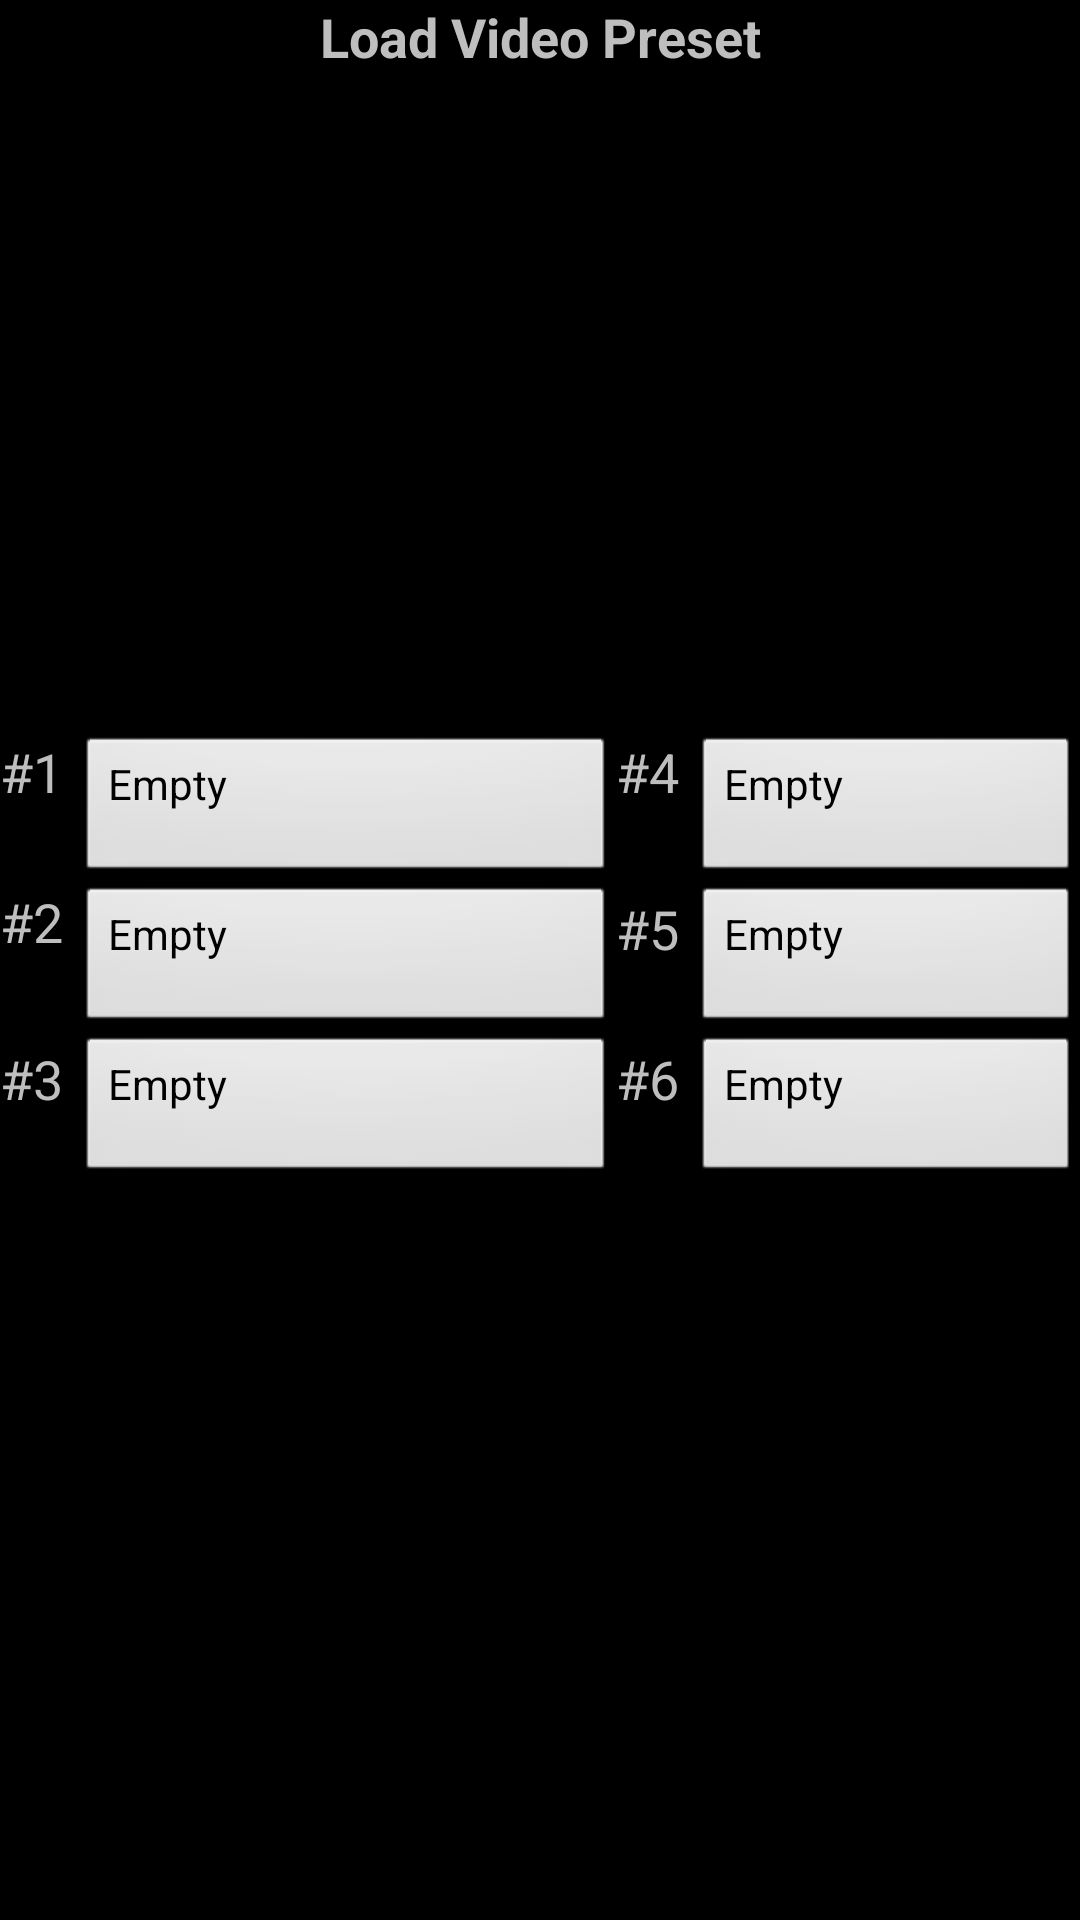

Produce the Android XML layout that renders to this screen, including the resource entries it uses.
<!-- AndroidManifest.xml: application theme AppTheme -->
<!-- res/layout/activity_settingsfrompreset.xml -->
<?xml version="1.0" encoding="utf-8"?>
<RelativeLayout xmlns:android="http://schemas.android.com/apk/res/android"
    android:layout_width="match_parent"
    android:layout_height="match_parent"
    android:gravity="top"
    android:orientation="vertical" >

    <TextView
        android:id="@+id/textView0"
        android:layout_width="match_parent"
        android:layout_height="wrap_content"
        android:gravity="center"
        android:text="Load Video Preset"
        android:textSize="18sp"
        android:textStyle="bold" />

    <TextView
        android:id="@+id/textView1"
        android:layout_width="wrap_content"
        android:layout_height="wrap_content"
        android:layout_below="@+id/textView0"
        android:layout_alignTop="@+id/button1"
        android:text="#1 "
        android:textSize="18dp" />

    <TextView
        android:id="@+id/textView3"
        android:layout_width="wrap_content"
        android:layout_height="wrap_content"
        android:layout_alignBaseline="@+id/button3"
        android:layout_toLeftOf="@+id/button3"
        android:text="#3 "
        android:textSize="18dp" />

    <TextView
        android:id="@+id/textView4"
        android:layout_width="wrap_content"
        android:layout_height="wrap_content"
        android:layout_alignBaseline="@+id/textView1"
        android:layout_alignTop="@+id/button4"
        android:layout_toRightOf="@+id/button1"
        android:text="#4 "
        android:textSize="18dp" />

    <TextView
        android:id="@+id/textView6"
        android:layout_width="wrap_content"
        android:layout_height="wrap_content"
        android:layout_alignBaseline="@+id/button6"
        android:layout_toLeftOf="@+id/button6"
        android:text="#6 "
        android:textSize="18dp" />

    <TextView
        android:id="@+id/textView5"
        android:layout_width="wrap_content"
        android:layout_height="wrap_content"
        android:layout_alignBaseline="@+id/button5"
        android:layout_toLeftOf="@+id/button5"
        android:text="#5 "
        android:textSize="18dp" />

    <Button
        android:id="@+id/button1"
        android:layout_width="wrap_content"
        android:layout_height="wrap_content"
        android:layout_above="@+id/button2"
        android:layout_toRightOf="@+id/textView1"
        android:gravity="top"
        android:height="50dp"
        android:text="Empty"
        android:width="180dp" />
    
    <Button
        android:id="@+id/button2"
        android:layout_width="wrap_content"
        android:layout_height="wrap_content"
        android:layout_centerVertical="true"
        android:layout_toLeftOf="@+id/textView6"
        android:gravity="top"
        android:height="50dp"
        android:text="Empty"
        android:width="180dp" />

    <Button
        android:id="@+id/button3"
        android:layout_width="wrap_content"
        android:layout_height="wrap_content"
        android:layout_below="@+id/button2"
        android:layout_toLeftOf="@+id/textView6"
        android:gravity="top"
        android:height="50dp"
        android:text="Empty"
        android:width="180dp" />

    <TextView
        android:id="@+id/textView2"
        android:layout_width="wrap_content"
        android:layout_height="wrap_content"
        android:layout_alignParentLeft="true"
        android:layout_alignTop="@+id/button2"
        android:text="#2 "
        android:textSize="18dp" />

    <Button
        android:id="@+id/button5"
        android:layout_width="wrap_content"
        android:layout_height="wrap_content"
        android:layout_alignBaseline="@+id/button2"
        android:layout_alignBottom="@+id/button2"
        android:layout_alignLeft="@+id/button4"
        android:gravity="top"
        android:height="50dp"
        android:text="Empty"
        android:width="180dp" />

    <Button
        android:id="@+id/button6"
        android:layout_width="wrap_content"
        android:layout_height="wrap_content"
        android:layout_alignLeft="@+id/button5"
        android:layout_below="@+id/button5"
        android:gravity="top"
        android:height="50dp"
        android:text="Empty"
        android:width="180dp" />

    <Button
        android:id="@+id/button4"
        android:layout_width="wrap_content"
        android:layout_height="wrap_content"
        android:layout_above="@+id/button5"
        android:layout_toRightOf="@+id/textView4"
        android:gravity="top"
        android:height="50dp"
        android:text="Empty"
        android:width="180dp" />

</RelativeLayout>
<!-- resources referenced by this layout -->
<resources>
  <style name="AppTheme" parent="AppBaseTheme">
          
          <item name="android:windowNoTitle">true</item>
          <item name="android:windowFullscreen">false</item>
      </style>
  <style name="AppBaseTheme" parent="android:Theme.NoTitleBar">
          
      </style>
</resources>
